Labelled photos from "classifier_dataset", an image-classification folder in sarfrazkhan66003/-OralScan-AI-Oral-Cancer-Detection-System. The possible labels are: cancer, leukoplakia, leukoplakia-like, normal.

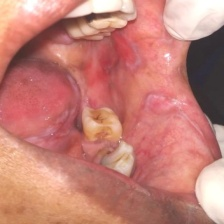
Label: leukoplakia-like

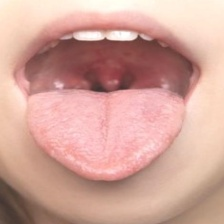
Label: normal

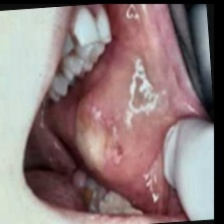
Label: leukoplakia-like

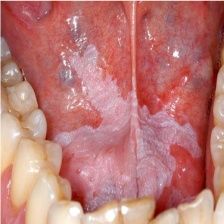
Label: leukoplakia

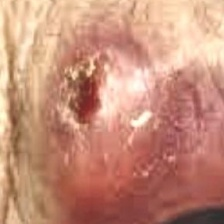
Label: cancer

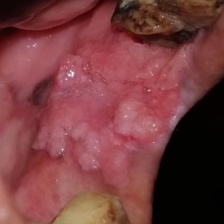
Label: cancer
